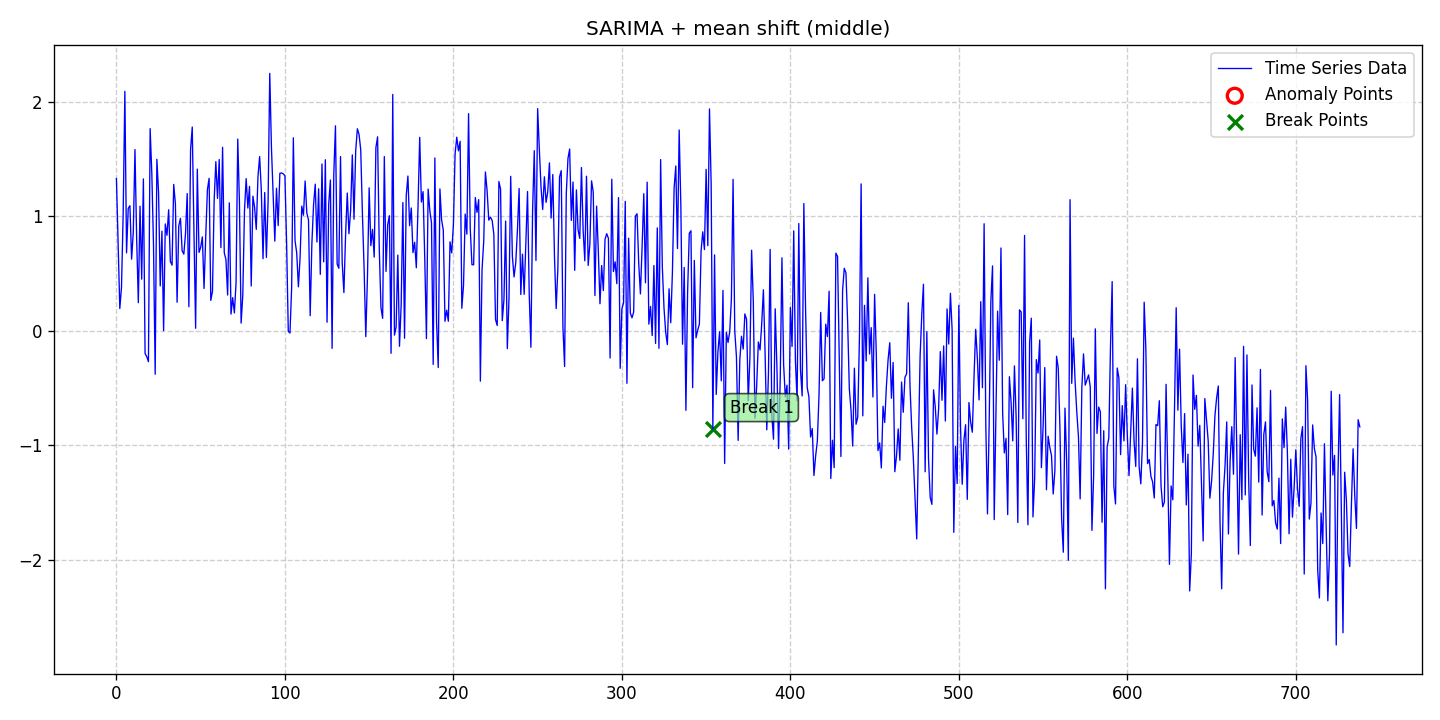

Data behind this chart, as committed beside it:
date, data, stationary, det_lin_up, det_lin_down, det_quad, det_cubic, det_exp, det_damped, stoc_trend, volatility, single_seas, multiple_seas, point_anom_single, point_anom_multi, collect_anom, context_anom, mean_shift, var_shift, trend_shift, point_anom_count, point_anom_location, point_anom_point, collect_anom_count
2020-01-01, 1.328, 0, 0, 0, 0, 0, 0, 0, 0, 0, 1, 0, 0, 0, 0, 0, 1, 0, 0, 0, none, , 0
2020-01-02, 0.7469, 0, 0, 0, 0, 0, 0, 0, 0, 0, 1, 0, 0, 0, 0, 0, 1, 0, 0, 0, none, , 0
2020-01-03, 0.193, 0, 0, 0, 0, 0, 0, 0, 0, 0, 1, 0, 0, 0, 0, 0, 1, 0, 0, 0, none, , 0
2020-01-04, 0.3762, 0, 0, 0, 0, 0, 0, 0, 0, 0, 1, 0, 0, 0, 0, 0, 1, 0, 0, 0, none, , 0
2020-01-05, 1.023, 0, 0, 0, 0, 0, 0, 0, 0, 0, 1, 0, 0, 0, 0, 0, 1, 0, 0, 0, none, , 0
2020-01-06, 2.09, 0, 0, 0, 0, 0, 0, 0, 0, 0, 1, 0, 0, 0, 0, 0, 1, 0, 0, 0, none, , 0
2020-01-07, 0.6792, 0, 0, 0, 0, 0, 0, 0, 0, 0, 1, 0, 0, 0, 0, 0, 1, 0, 0, 0, none, , 0
2020-01-08, 1.067, 0, 0, 0, 0, 0, 0, 0, 0, 0, 1, 0, 0, 0, 0, 0, 1, 0, 0, 0, none, , 0
2020-01-09, 1.091, 0, 0, 0, 0, 0, 0, 0, 0, 0, 1, 0, 0, 0, 0, 0, 1, 0, 0, 0, none, , 0
2020-01-10, 0.624, 0, 0, 0, 0, 0, 0, 0, 0, 0, 1, 0, 0, 0, 0, 0, 1, 0, 0, 0, none, , 0
2020-01-11, 0.8592, 0, 0, 0, 0, 0, 0, 0, 0, 0, 1, 0, 0, 0, 0, 0, 1, 0, 0, 0, none, , 0
2020-01-12, 1.581, 0, 0, 0, 0, 0, 0, 0, 0, 0, 1, 0, 0, 0, 0, 0, 1, 0, 0, 0, none, , 0
2020-01-13, 0.8044, 0, 0, 0, 0, 0, 0, 0, 0, 0, 1, 0, 0, 0, 0, 0, 1, 0, 0, 0, none, , 0
2020-01-14, 0.244, 0, 0, 0, 0, 0, 0, 0, 0, 0, 1, 0, 0, 0, 0, 0, 1, 0, 0, 0, none, , 0
2020-01-15, 1.086, 0, 0, 0, 0, 0, 0, 0, 0, 0, 1, 0, 0, 0, 0, 0, 1, 0, 0, 0, none, , 0
2020-01-16, 0.4492, 0, 0, 0, 0, 0, 0, 0, 0, 0, 1, 0, 0, 0, 0, 0, 1, 0, 0, 0, none, , 0
2020-01-17, 1.325, 0, 0, 0, 0, 0, 0, 0, 0, 0, 1, 0, 0, 0, 0, 0, 1, 0, 0, 0, none, , 0
2020-01-18, -0.2, 0, 0, 0, 0, 0, 0, 0, 0, 0, 1, 0, 0, 0, 0, 0, 1, 0, 0, 0, none, , 0
2020-01-19, -0.2279, 0, 0, 0, 0, 0, 0, 0, 0, 0, 1, 0, 0, 0, 0, 0, 1, 0, 0, 0, none, , 0
2020-01-20, -0.2711, 0, 0, 0, 0, 0, 0, 0, 0, 0, 1, 0, 0, 0, 0, 0, 1, 0, 0, 0, none, , 0
2020-01-21, 1.764, 0, 0, 0, 0, 0, 0, 0, 0, 0, 1, 0, 0, 0, 0, 0, 1, 0, 0, 0, none, , 0
2020-01-22, 1.372, 0, 0, 0, 0, 0, 0, 0, 0, 0, 1, 0, 0, 0, 0, 0, 1, 0, 0, 0, none, , 0
2020-01-23, 0.7486, 0, 0, 0, 0, 0, 0, 0, 0, 0, 1, 0, 0, 0, 0, 0, 1, 0, 0, 0, none, , 0
2020-01-24, -0.3807, 0, 0, 0, 0, 0, 0, 0, 0, 0, 1, 0, 0, 0, 0, 0, 1, 0, 0, 0, none, , 0
2020-01-25, 1.496, 0, 0, 0, 0, 0, 0, 0, 0, 0, 1, 0, 0, 0, 0, 0, 1, 0, 0, 0, none, , 0
2020-01-26, 1.207, 0, 0, 0, 0, 0, 0, 0, 0, 0, 1, 0, 0, 0, 0, 0, 1, 0, 0, 0, none, , 0
2020-01-27, 0.3902, 0, 0, 0, 0, 0, 0, 0, 0, 0, 1, 0, 0, 0, 0, 0, 1, 0, 0, 0, none, , 0
2020-01-28, 0.8682, 0, 0, 0, 0, 0, 0, 0, 0, 0, 1, 0, 0, 0, 0, 0, 1, 0, 0, 0, none, , 0
2020-01-29, -0.0005864, 0, 0, 0, 0, 0, 0, 0, 0, 0, 1, 0, 0, 0, 0, 0, 1, 0, 0, 0, none, , 0
2020-01-30, 0.9317, 0, 0, 0, 0, 0, 0, 0, 0, 0, 1, 0, 0, 0, 0, 0, 1, 0, 0, 0, none, , 0
2020-01-31, 0.8326, 0, 0, 0, 0, 0, 0, 0, 0, 0, 1, 0, 0, 0, 0, 0, 1, 0, 0, 0, none, , 0
2020-02-01, 1.055, 0, 0, 0, 0, 0, 0, 0, 0, 0, 1, 0, 0, 0, 0, 0, 1, 0, 0, 0, none, , 0
2020-02-02, 0.604, 0, 0, 0, 0, 0, 0, 0, 0, 0, 1, 0, 0, 0, 0, 0, 1, 0, 0, 0, none, , 0
2020-02-03, 0.5718, 0, 0, 0, 0, 0, 0, 0, 0, 0, 1, 0, 0, 0, 0, 0, 1, 0, 0, 0, none, , 0
2020-02-04, 1.276, 0, 0, 0, 0, 0, 0, 0, 0, 0, 1, 0, 0, 0, 0, 0, 1, 0, 0, 0, none, , 0
2020-02-05, 1.105, 0, 0, 0, 0, 0, 0, 0, 0, 0, 1, 0, 0, 0, 0, 0, 1, 0, 0, 0, none, , 0
2020-02-06, 0.2476, 0, 0, 0, 0, 0, 0, 0, 0, 0, 1, 0, 0, 0, 0, 0, 1, 0, 0, 0, none, , 0
2020-02-07, 0.9137, 0, 0, 0, 0, 0, 0, 0, 0, 0, 1, 0, 0, 0, 0, 0, 1, 0, 0, 0, none, , 0
2020-02-08, 0.9807, 0, 0, 0, 0, 0, 0, 0, 0, 0, 1, 0, 0, 0, 0, 0, 1, 0, 0, 0, none, , 0
2020-02-09, 0.6972, 0, 0, 0, 0, 0, 0, 0, 0, 0, 1, 0, 0, 0, 0, 0, 1, 0, 0, 0, none, , 0
2020-02-10, 0.668, 0, 0, 0, 0, 0, 0, 0, 0, 0, 1, 0, 0, 0, 0, 0, 1, 0, 0, 0, none, , 0
2020-02-11, 0.8474, 0, 0, 0, 0, 0, 0, 0, 0, 0, 1, 0, 0, 0, 0, 0, 1, 0, 0, 0, none, , 0
2020-02-12, 1.197, 0, 0, 0, 0, 0, 0, 0, 0, 0, 1, 0, 0, 0, 0, 0, 1, 0, 0, 0, none, , 0
2020-02-13, 0.209, 0, 0, 0, 0, 0, 0, 0, 0, 0, 1, 0, 0, 0, 0, 0, 1, 0, 0, 0, none, , 0
2020-02-14, 1.581, 0, 0, 0, 0, 0, 0, 0, 0, 0, 1, 0, 0, 0, 0, 0, 1, 0, 0, 0, none, , 0
2020-02-15, 1.778, 0, 0, 0, 0, 0, 0, 0, 0, 0, 1, 0, 0, 0, 0, 0, 1, 0, 0, 0, none, , 0
2020-02-16, 0.8679, 0, 0, 0, 0, 0, 0, 0, 0, 0, 1, 0, 0, 0, 0, 0, 1, 0, 0, 0, none, , 0
2020-02-17, 0.0207, 0, 0, 0, 0, 0, 0, 0, 0, 0, 1, 0, 0, 0, 0, 0, 1, 0, 0, 0, none, , 0
2020-02-18, 1.411, 0, 0, 0, 0, 0, 0, 0, 0, 0, 1, 0, 0, 0, 0, 0, 1, 0, 0, 0, none, , 0
2020-02-19, 0.683, 0, 0, 0, 0, 0, 0, 0, 0, 0, 1, 0, 0, 0, 0, 0, 1, 0, 0, 0, none, , 0
2020-02-20, 0.7278, 0, 0, 0, 0, 0, 0, 0, 0, 0, 1, 0, 0, 0, 0, 0, 1, 0, 0, 0, none, , 0
2020-02-21, 0.8182, 0, 0, 0, 0, 0, 0, 0, 0, 0, 1, 0, 0, 0, 0, 0, 1, 0, 0, 0, none, , 0
2020-02-22, 0.368, 0, 0, 0, 0, 0, 0, 0, 0, 0, 1, 0, 0, 0, 0, 0, 1, 0, 0, 0, none, , 0
2020-02-23, 0.8216, 0, 0, 0, 0, 0, 0, 0, 0, 0, 1, 0, 0, 0, 0, 0, 1, 0, 0, 0, none, , 0
2020-02-24, 1.231, 0, 0, 0, 0, 0, 0, 0, 0, 0, 1, 0, 0, 0, 0, 0, 1, 0, 0, 0, none, , 0
2020-02-25, 1.33, 0, 0, 0, 0, 0, 0, 0, 0, 0, 1, 0, 0, 0, 0, 0, 1, 0, 0, 0, none, , 0
2020-02-26, 0.264, 0, 0, 0, 0, 0, 0, 0, 0, 0, 1, 0, 0, 0, 0, 0, 1, 0, 0, 0, none, , 0
2020-02-27, 0.3409, 0, 0, 0, 0, 0, 0, 0, 0, 0, 1, 0, 0, 0, 0, 0, 1, 0, 0, 0, none, , 0
2020-02-28, 1.137, 0, 0, 0, 0, 0, 0, 0, 0, 0, 1, 0, 0, 0, 0, 0, 1, 0, 0, 0, none, , 0
2020-02-29, 1.475, 0, 0, 0, 0, 0, 0, 0, 0, 0, 1, 0, 0, 0, 0, 0, 1, 0, 0, 0, none, , 0
... 679 more rows
